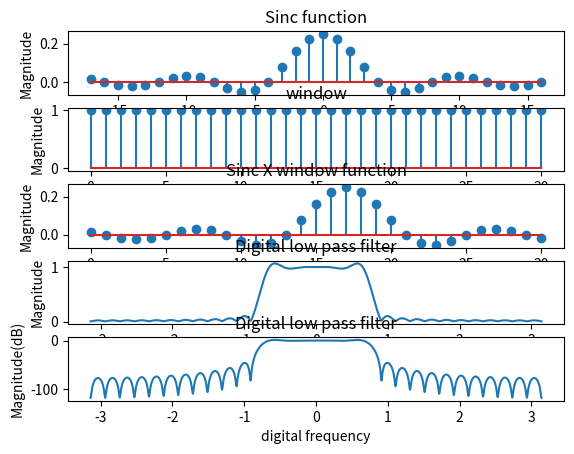

Source code (Python):
import numpy as np
import matplotlib. pyplot as plt
import cmath as cm

wc=np.pi/4				#sinc function
n=np.arange(-17,17,1)
h=0.25*np.sinc(0.25*n)

m=31                                           		#window creation
k=np.arange(0,m)
w=[]		
for i in range(m):
	w=np.append(w,1)

hw=[]					#sinc X window
for i in range(m):
	p=h[i]*1
	hw=np.append(hw,p)
	
def dtft(x):				#lpf
	j=cm.sqrt(-1)
	y=[ ]
	N=10000
	n=len(x)
	p=np.linspace(-np.pi,np.pi,N)
	for i in range(0,N):
		w=p[i]
		sum=0
		for k in range(0,n):
			sum=sum+(x[k]*np.exp(-j*w*k))
		y.append(abs(sum))
	return y
N=10000
n1=np.linspace(-np.pi,np.pi,N)
t=dtft(hw)
t1=20*np.log(t)

plt.subplot(5,1,1)
plt.xlabel('---------->M')
plt.ylabel('Magnitude')
plt.title('Sinc function')
plt.stem(n,h)
plt.subplot(5,1,2)
plt.xlabel('---------->M')
plt.ylabel('Magnitude')
plt.title('window')
plt.stem(k,w)
plt.subplot(5,1,3)
plt.xlabel('---------->M')
plt.ylabel('Magnitude')
plt.title('Sinc X window function')
plt.stem(k,hw)
plt.subplot(5,1,4)
plt.xlabel('digital frequency')
plt.ylabel('Magnitude')
plt.title('Digital low pass filter')
plt.plot(n1,t)
plt.subplot(5,1,5)
plt.xlabel('digital frequency')
plt.ylabel('Magnitude(dB)')
plt.title('Digital low pass filter')
plt.plot(n1,t1)
plt.show()





	

